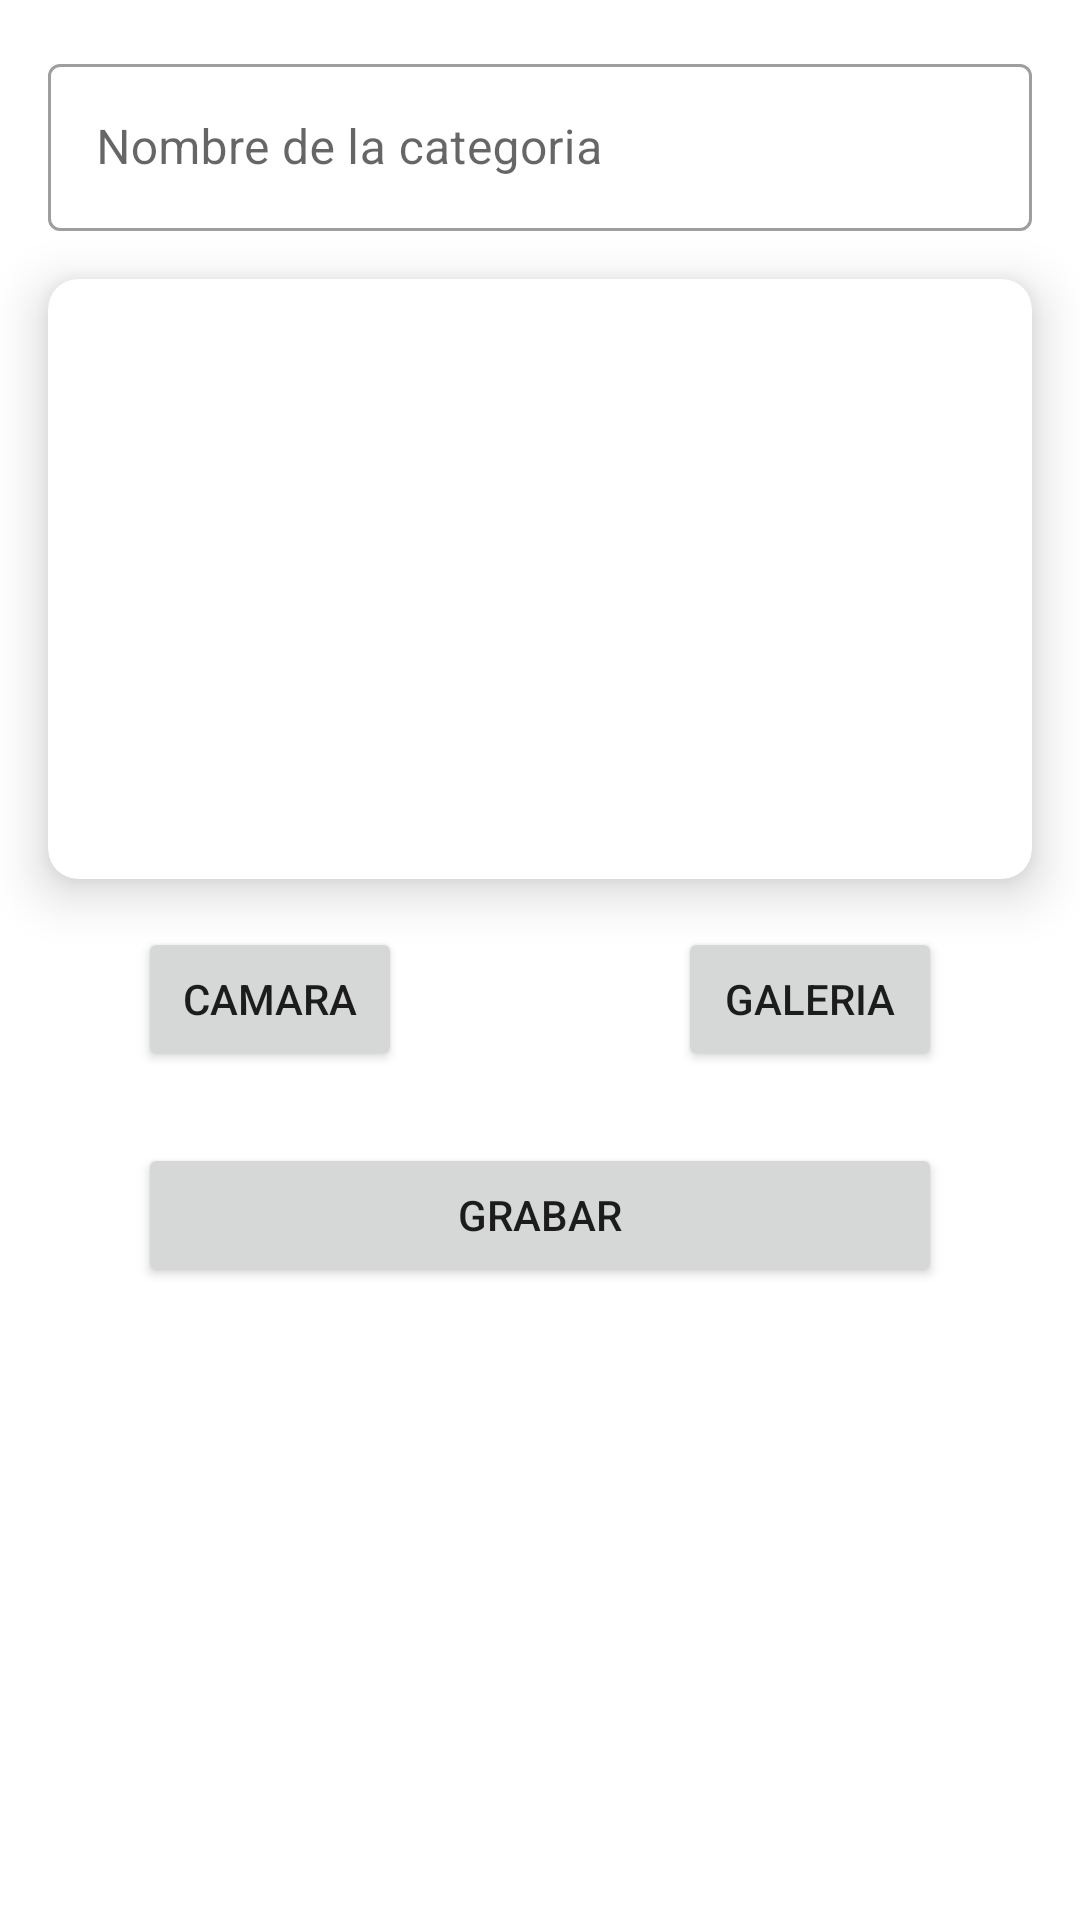

This screen was rendered from an Android layout file. Write that file and the resources it references.
<!-- AndroidManifest.xml: application theme MarketTheme -->
<!-- res/layout/fragment_shop.xml -->
<?xml version="1.0" encoding="utf-8"?>
<androidx.constraintlayout.widget.ConstraintLayout xmlns:android="http://schemas.android.com/apk/res/android"
    xmlns:app="http://schemas.android.com/apk/res-auto"
    xmlns:tools="http://schemas.android.com/tools"
    android:layout_width="match_parent"
    android:layout_height="match_parent">

    <com.google.android.material.textfield.TextInputLayout
        android:id="@+id/tilNameCategory"
        style="@style/Widget.MaterialComponents.TextInputLayout.OutlinedBox"
        android:layout_width="match_parent"
        android:layout_height="wrap_content"
        android:layout_marginStart="16dp"
        android:layout_marginTop="16dp"
        android:layout_marginEnd="16dp"
        android:hint="@string/fragment_register_categories_name"
        app:layout_constraintEnd_toEndOf="parent"
        app:layout_constraintStart_toStartOf="parent"
        app:layout_constraintTop_toTopOf="parent">

        <com.google.android.material.textfield.TextInputEditText
            android:id="@+id/edtNameCategory"
            android:layout_width="match_parent"
            android:layout_height="wrap_content" />
    </com.google.android.material.textfield.TextInputLayout>


    <androidx.cardview.widget.CardView
        android:id="@+id/cardView"
        android:layout_width="match_parent"
        android:layout_height="200dp"
        android:layout_marginHorizontal="16dp"
        android:layout_marginTop="16dp"
        app:cardCornerRadius="10dp"
        app:cardElevation="10dp"
        app:layout_constraintEnd_toEndOf="parent"
        app:layout_constraintStart_toStartOf="parent"
        app:layout_constraintTop_toBottomOf="@+id/tilNameCategory">

        <androidx.constraintlayout.widget.ConstraintLayout
            android:layout_width="match_parent"
            android:layout_height="match_parent">

            <ImageView
                android:id="@+id/imgCategory"
                android:layout_width="350dp"
                android:layout_height="150dp"
                android:scaleType="centerCrop"
                app:layout_constraintBottom_toBottomOf="parent"
                app:layout_constraintEnd_toEndOf="parent"
                app:layout_constraintStart_toStartOf="parent"
                app:layout_constraintTop_toTopOf="parent"/>

        </androidx.constraintlayout.widget.ConstraintLayout>

    </androidx.cardview.widget.CardView>

    <Button
        android:id="@+id/btnCamera"
        android:layout_width="wrap_content"
        android:layout_height="wrap_content"
        android:layout_marginTop="16dp"
        android:text="@string/fragment_register_categories_camera"
        app:cornerRadius="5dp"
        app:layout_constraintEnd_toStartOf="@+id/guideline9"
        app:layout_constraintStart_toStartOf="parent"
        app:layout_constraintTop_toBottomOf="@+id/cardView" />

    <Button
        android:id="@+id/btnGalery"
        android:layout_width="wrap_content"
        android:layout_height="wrap_content"
        android:layout_marginTop="16dp"
        android:text="@string/fragment_register_categories_galery"
        app:cornerRadius="5dp"
        app:layout_constraintEnd_toEndOf="parent"
        app:layout_constraintStart_toStartOf="@+id/guideline9"
        app:layout_constraintTop_toBottomOf="@+id/cardView" />

    <Button
        android:id="@+id/btnSave"
        android:layout_width="0dp"
        android:layout_height="wrap_content"
        android:layout_marginTop="24dp"
        android:text="@string/fragment_register_categories_save"
        app:cornerRadius="5dp"
        app:layout_constraintEnd_toEndOf="@+id/btnGalery"
        app:layout_constraintStart_toStartOf="@+id/btnCamera"
        app:layout_constraintTop_toBottomOf="@+id/btnGalery" />

    <androidx.constraintlayout.widget.Guideline
        android:id="@+id/guideline9"
        android:layout_width="wrap_content"
        android:layout_height="wrap_content"
        android:orientation="vertical"
        app:layout_constraintGuide_percent="0.5" />

    <ProgressBar
        android:id="@+id/progress"
        style="?android:attr/progressBarStyle"
        android:layout_width="wrap_content"
        android:layout_height="wrap_content"
        android:layout_marginTop="8dp"
        android:visibility="gone"
        app:layout_constraintEnd_toEndOf="parent"
        app:layout_constraintStart_toStartOf="parent"
        app:layout_constraintTop_toBottomOf="@+id/btnSave" />


</androidx.constraintlayout.widget.ConstraintLayout>
<!-- resources referenced by this layout -->
<resources>
  <string name="fragment_register_categories_camera">Camara</string>
  <string name="fragment_register_categories_galery">Galeria</string>
  <string name="fragment_register_categories_name">Nombre de la categoria</string>
  <string name="fragment_register_categories_save">Grabar</string>
  <style name="MarketTheme" parent="Theme.MaterialComponents.DayNight.NoActionBar">
          
          <item name="colorPrimary">@color/main</item>
          <item name="colorPrimaryVariant">@color/main</item>
          <item name="colorOnPrimary">@color/white</item>
          
          <item name="colorSecondary">@color/teal_200</item>
          <item name="colorSecondaryVariant">@color/teal_700</item>
          <item name="colorOnSecondary">@color/black</item>
          
          <item name="android:statusBarColor" tools:targetApi="l">?attr/colorPrimaryVariant</item>
          
          <item name="android:navigationBarColor" tools:targetApi="l">@color/main</item>
      </style>
  <color name="main">#FF914D</color>
  <color name="white">#FFFFFFFF</color>
  <color name="teal_200">#FF03DAC5</color>
  <color name="teal_700">#FF018786</color>
  <color name="black">#FF000000</color>
</resources>
